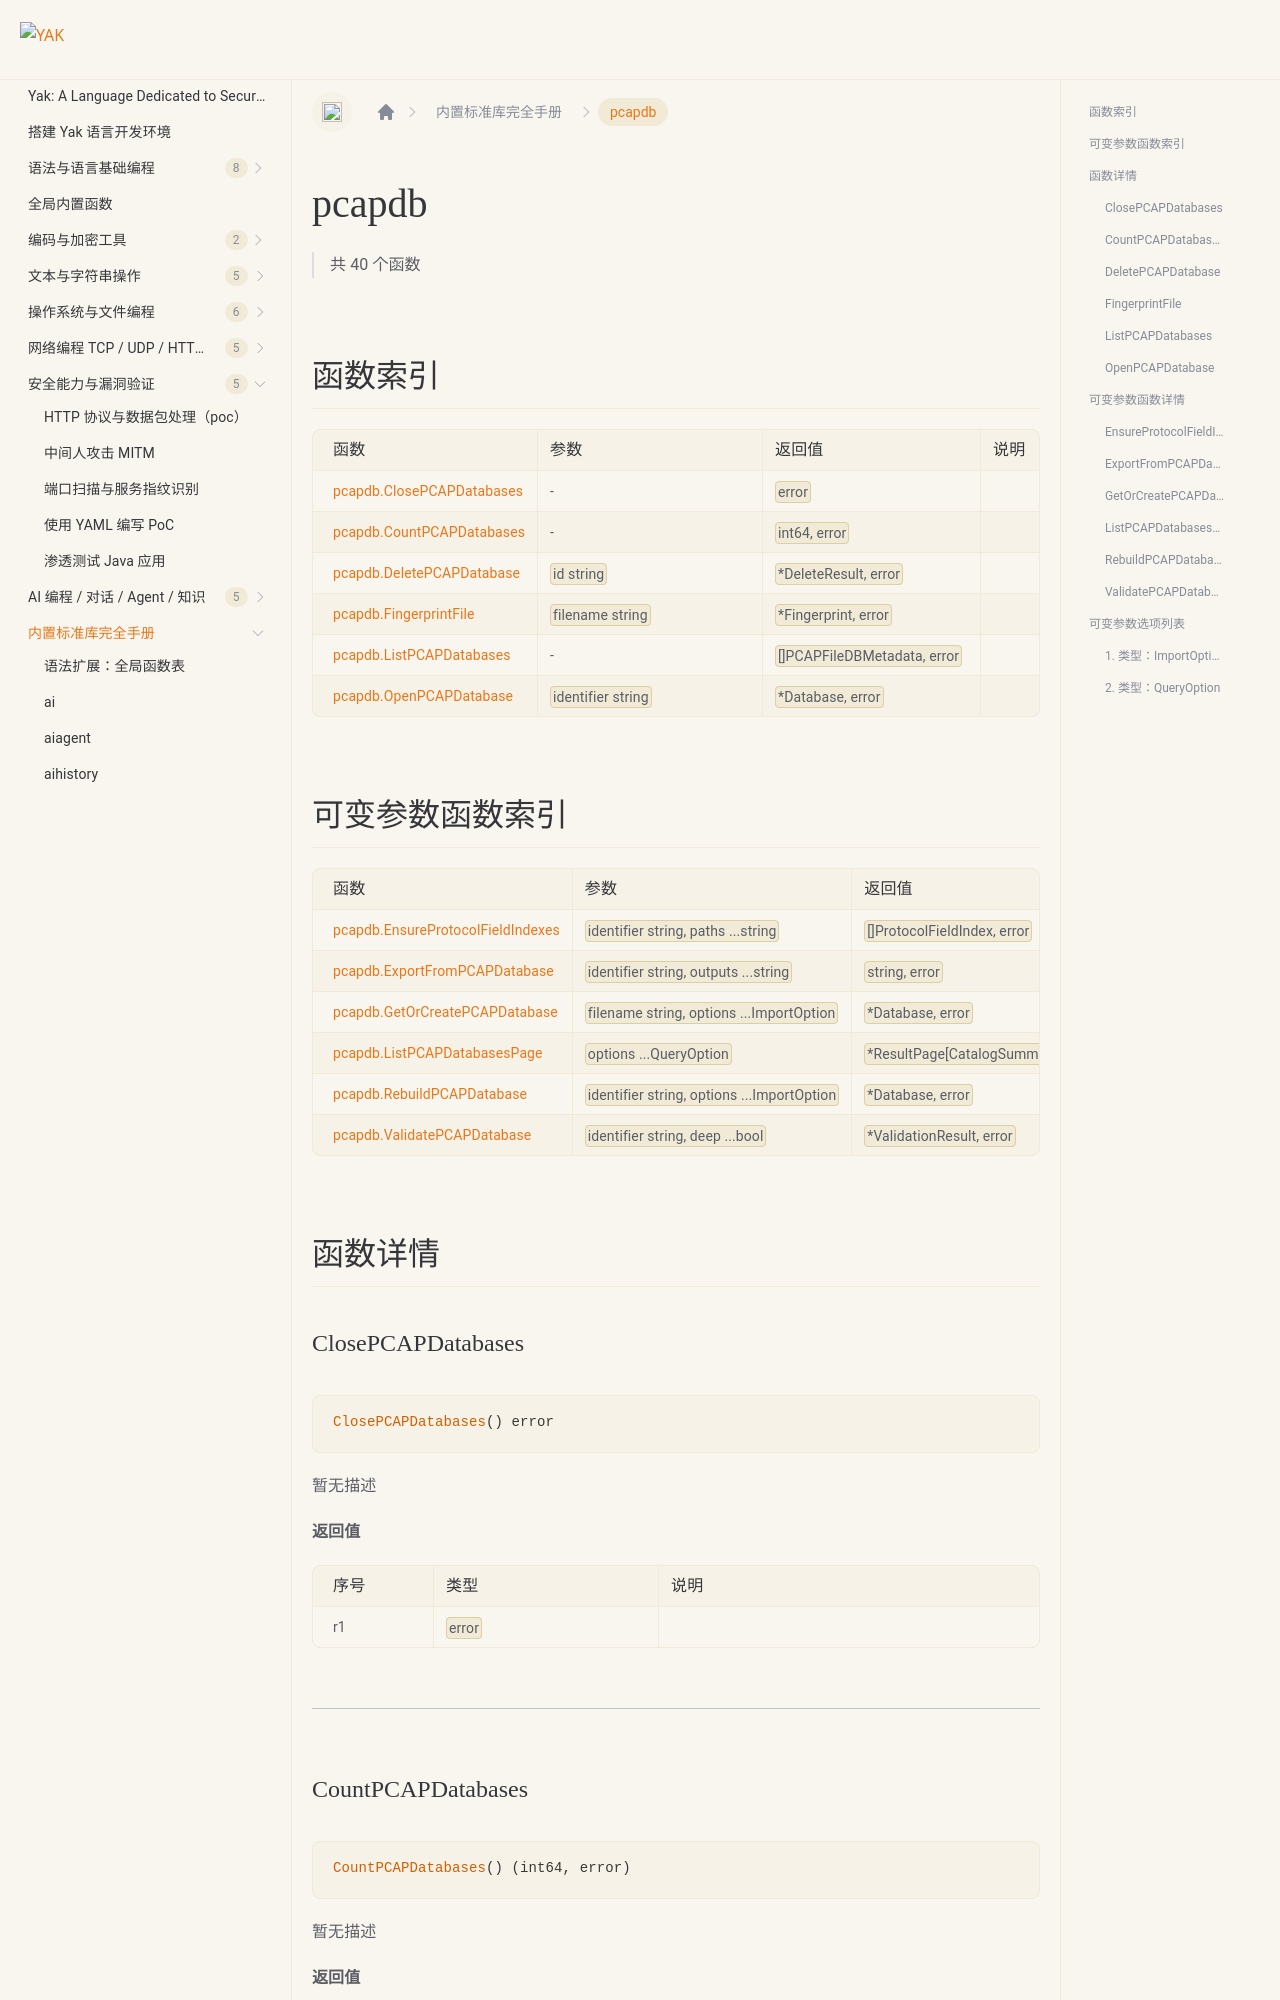

repository: yaklang/yaklang.github.io · page: en/docs/api/pcapdb/index.html · generator: docusaurus

# pcapdb {#library-pcapdb}

> 共 40 个函数

## 函数索引

|函数|参数|返回值|说明|
|:--|:--|:--|:--|
| [pcapdb.ClosePCAPDatabases](#closepcapdatabases) | - | `error` |  |
| [pcapdb.CountPCAPDatabases](#countpcapdatabases) | - | `int64, error` |  |
| [pcapdb.DeletePCAPDatabase](#deletepcapdatabase) | `id string` | `*DeleteResult, error` |  |
| [pcapdb.FingerprintFile](#fingerprintfile) | `filename string` | `*Fingerprint, error` |  |
| [pcapdb.ListPCAPDatabases](#listpcapdatabases) | - | `[]PCAPFileDBMetadata, error` |  |
| [pcapdb.OpenPCAPDatabase](#openpcapdatabase) | `identifier string` | `*Database, error` |  |
